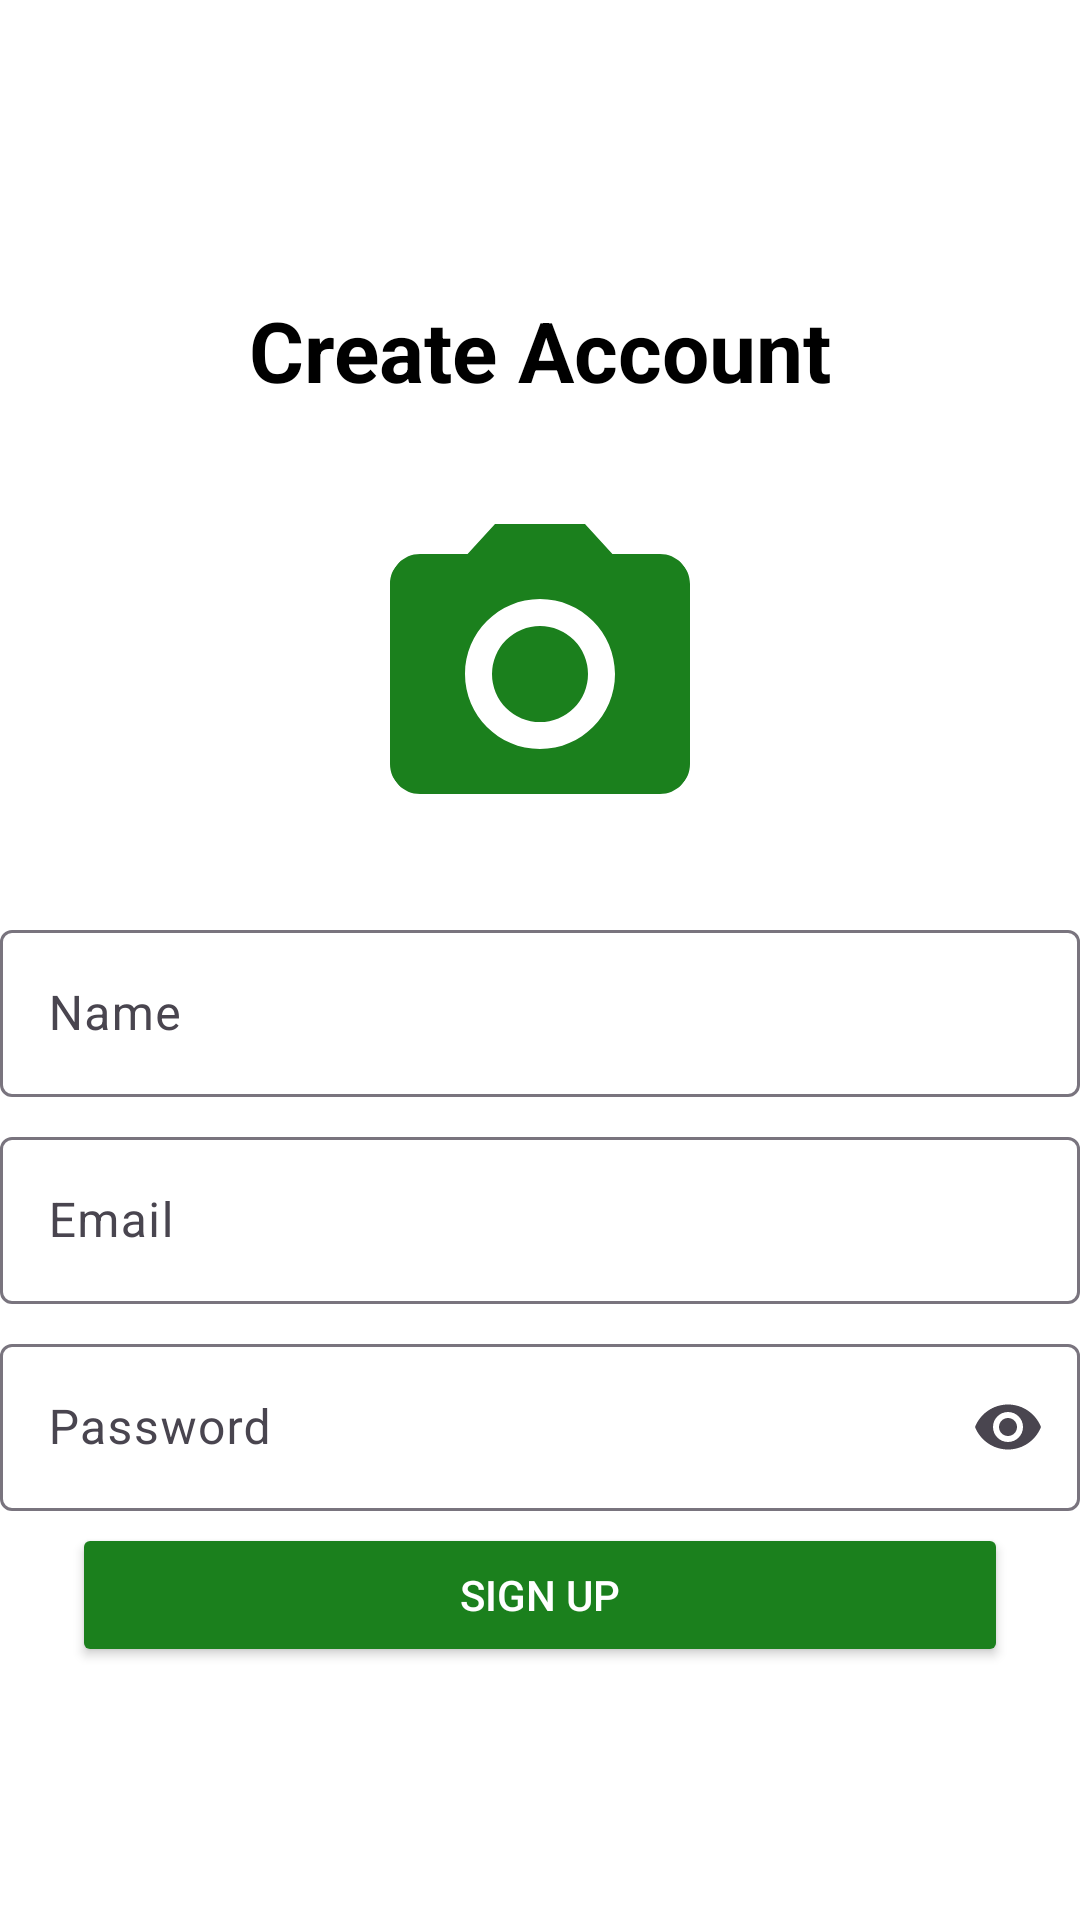

The Android layout XML behind this screen, and the referenced resources:
<!-- AndroidManifest.xml: application theme Theme.TaskHero -->
<!-- res/layout/fragment_register.xml -->
<?xml version="1.0" encoding="utf-8"?>
<androidx.constraintlayout.widget.ConstraintLayout xmlns:android="http://schemas.android.com/apk/res/android"
    xmlns:app="http://schemas.android.com/apk/res-auto"
    xmlns:tools="http://schemas.android.com/tools"
    android:layout_width="match_parent"
    android:layout_height="match_parent"
    tools:context=".ui.auth.RegisterFragment">

    <androidx.constraintlayout.widget.Guideline
        android:id="@+id/guideline_start"
        android:layout_width="wrap_content"
        android:layout_height="wrap_content"
        android:orientation="vertical"
        app:layout_constraintGuide_begin="24dp" />

    <androidx.constraintlayout.widget.Guideline
        android:id="@+id/guideline_end"
        android:layout_width="wrap_content"
        android:layout_height="wrap_content"
        android:orientation="vertical"
        app:layout_constraintGuide_end="24dp" />

    <TextView
        android:id="@+id/text_view_title_register"
        style="@style/Widget.TaskHero.TextView"
        android:text="@string/register_screen_title"
        android:textSize="28sp"
        android:textStyle="bold"
        app:layout_constraintBottom_toTopOf="@+id/image_view_profile"
        app:layout_constraintEnd_toEndOf="parent"
        app:layout_constraintStart_toStartOf="parent"
        app:layout_constraintTop_toTopOf="parent"
        app:layout_constraintVertical_chainStyle="packed"
        app:layout_constraintWidth_max="@dimen/touch_target_maximum_size" />

    <com.google.android.material.imageview.ShapeableImageView
        android:id="@+id/image_view_profile"
        android:layout_width="120dp"
        android:layout_height="120dp"
        android:layout_marginTop="24dp"
        android:layout_marginBottom="16dp"
        android:clickable="true"
        android:contentDescription="@string/photo_image_content_desc"
        android:focusable="true"
        android:scaleType="centerCrop"
        android:src="@drawable/ic_add_a_photo"
        app:backgroundTint="?attr/colorSurfaceVariant"
        app:layout_constraintBottom_toTopOf="@+id/text_input_layout_name"
        app:layout_constraintEnd_toEndOf="parent"
        app:layout_constraintStart_toStartOf="parent"
        app:layout_constraintTop_toBottomOf="@id/text_view_title_register"
        app:shapeAppearanceOverlay="@style/ShapeAppearance.App.CircleImageView" />

    <com.google.android.material.textfield.TextInputLayout
        android:id="@+id/text_input_layout_name"
        style="@style/Widget.TaskHero.TextInputLayout"
        android:hint="@string/common_label_name"
        app:layout_constraintBottom_toTopOf="@+id/text_input_layout_email_register"
        app:layout_constraintEnd_toEndOf="@id/guideline_end"
        app:layout_constraintStart_toStartOf="@id/guideline_start"
        app:layout_constraintTop_toBottomOf="@id/image_view_profile">

        <com.google.android.material.textfield.TextInputEditText
            android:id="@+id/edit_text_name"
            android:layout_width="match_parent"
            android:layout_height="wrap_content"
            android:autofillHints="name"
            android:inputType="textPersonName" />
    </com.google.android.material.textfield.TextInputLayout>

    <com.google.android.material.textfield.TextInputLayout
        android:id="@+id/text_input_layout_email_register"
        style="@style/Widget.TaskHero.TextInputLayout"
        android:hint="@string/common_label_email"
        app:layout_constraintBottom_toTopOf="@+id/text_input_layout_password_register"
        app:layout_constraintEnd_toEndOf="@id/guideline_end"
        app:layout_constraintStart_toStartOf="@id/guideline_start"
        app:layout_constraintTop_toBottomOf="@id/text_input_layout_name">

        <com.google.android.material.textfield.TextInputEditText
            android:id="@+id/edit_text_email_register"
            android:layout_width="match_parent"
            android:layout_height="wrap_content"
            android:autofillHints="emailAddress"
            android:inputType="textEmailAddress" />
    </com.google.android.material.textfield.TextInputLayout>

    <com.google.android.material.textfield.TextInputLayout
        android:id="@+id/text_input_layout_password_register"
        style="@style/Widget.TaskHero.TextInputLayout"
        android:hint="@string/common_label_password"
        app:endIconMode="password_toggle"
        app:layout_constraintBottom_toTopOf="@+id/button_register"
        app:layout_constraintEnd_toEndOf="@id/guideline_end"
        app:layout_constraintStart_toStartOf="@id/guideline_start"
        app:layout_constraintTop_toBottomOf="@id/text_input_layout_email_register">

        <com.google.android.material.textfield.TextInputEditText
            android:id="@+id/edit_text_password_register"
            android:layout_width="match_parent"
            android:layout_height="wrap_content"
            android:autofillHints="password"
            android:inputType="textPassword" />
    </com.google.android.material.textfield.TextInputLayout>

    <Button
        android:id="@+id/button_register"
        style="@style/Widget.TaskHero.Button"
        android:text="@string/register_button_text"
        app:layout_constraintBottom_toBottomOf="parent"
        app:layout_constraintEnd_toEndOf="@id/guideline_end"
        app:layout_constraintStart_toStartOf="@id/guideline_start"
        app:layout_constraintTop_toBottomOf="@id/text_input_layout_password_register"
        app:layout_constraintWidth_max="@dimen/button_touch_target_maximum_size" />

</androidx.constraintlayout.widget.ConstraintLayout>
<!-- resources referenced by this layout -->
<resources>
  <dimen name="button_touch_target_maximum_size">320dp</dimen>
  <dimen name="touch_target_maximum_size">360dp</dimen>
  <!-- drawable ic_add_a_photo (drawable) -->
  <vector xmlns:android="http://schemas.android.com/apk/res/android"
      android:width="24dp"
      android:height="24dp"
      android:tint="?attr/colorPrimary"
      android:viewportWidth="24"
      android:viewportHeight="24">
      <path
          android:fillColor="@android:color/white"
          android:pathData="M12,12m-3.2,0a3.2,3.2 0,1 1,6.4 0a3.2,3.2 0,1 1,-6.4 0" />
      <path
          android:fillColor="@android:color/white"
          android:pathData="M9,2L7.17,4H4c-1.1,0 -2,0.9 -2,2v12c0,1.1 0.9,2 2,2h16c1.1,0 2,-0.9 2,-2V6c0,-1.1 -0.9,-2 -2,-2h-3.17L15,2H9zm3,15c-2.76,0 -5,-2.24 -5,-5s2.24,-5 5,-5 5,2.24 5,5 -2.24,5 -5,5z" />
  </vector>
  <string name="common_label_email">Email</string>
  <string name="common_label_name">Name</string>
  <string name="common_label_password">Password</string>
  <string name="photo_image_content_desc">Select profile picture</string>
  <string name="register_button_text">Sign Up</string>
  <string name="register_screen_title">Create Account</string>
  <style name="ShapeAppearance.App.CircleImageView" parent="">
          <item name="cornerFamily">rounded</item>
          <item name="cornerSize">50%</item>
      </style>
  <style name="Widget.TaskHero.Button" parent="">
          <item name="android:layout_width">0dp</item>
          <item name="android:layout_height">wrap_content</item>
          <item name="android:minHeight">@dimen/touch_target_minimum_size</item>
          <item name="android:textColor">?attr/colorOnPrimary</item>
          <item name="android:backgroundTint">?attr/colorPrimary</item>
          <item name="rippleColor">@color/button_ripple_color</item>
      </style>
  <style name="Widget.TaskHero.TextInputLayout" parent="Widget.Material3.TextInputLayout.OutlinedBox">
          <item name="android:layout_width">360dp</item>
          <item name="android:layout_height">wrap_content</item>
          <item name="android:layout_gravity">center</item>
          <item name="android:layout_marginVertical">4dp</item>
      </style>
  <style name="Widget.TaskHero.TextView" parent="">
          <item name="android:layout_width">0dp</item>
          <item name="android:layout_height">wrap_content</item>
          <item name="android:layout_marginTop">8dp</item>
          <item name="android:minHeight">@dimen/touch_target_minimum_size</item>
          <item name="android:gravity">center</item>
          <item name="android:textColor">?attr/colorOnSurface</item>
          <item name="android:textColorHint">?attr/colorOnSurface</item>
      </style>
  <style name="Theme.TaskHero" parent="Base.Theme.TaskHero" />
  <dimen name="touch_target_minimum_size">48dp</dimen>
  <color name="white">#FFFFFFFF</color>
  <color name="black">#FF000000</color>
  <color name="text_primary_light">@color/black</color>
  <style name="Widget.TaskHero.Toolbar" parent="Widget.Material3.Toolbar">
          <item name="titleTextAppearance">@style/Widget.TaskHero.Toolbar.TitleText</item>
      </style>
  <color name="green_light">#1D8C20</color>
  <style name="Widget.TaskHero.Toolbar.TitleText" parent="TextAppearance.Widget.AppCompat.Toolbar.Title">
          <item name="android:textSize">28sp</item>
          <item name="android:textStyle">bold</item>
      </style>
</resources>
